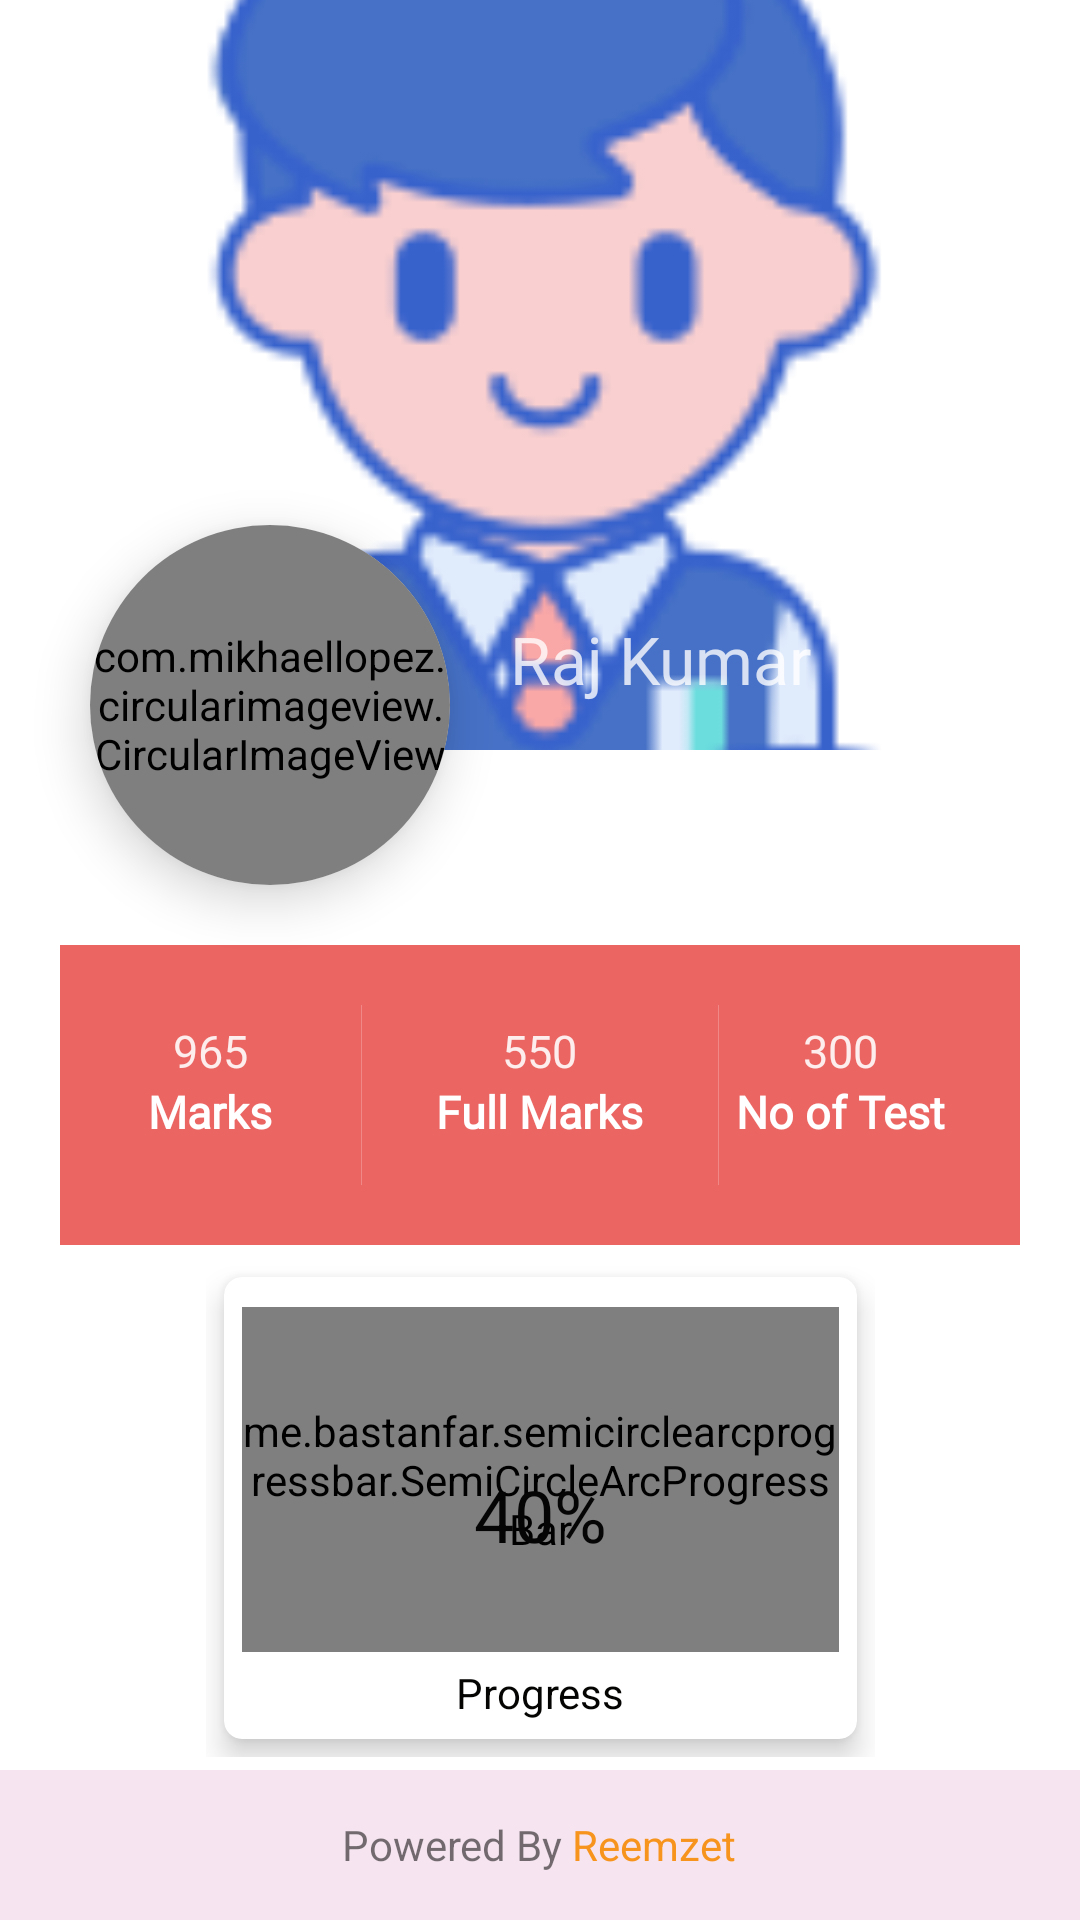

Android layout source for this screen:
<!-- AndroidManifest.xml: application theme Theme.Omr -->
<!-- res/layout/fragment_report.xml -->
<?xml version="1.0" encoding="utf-8"?>
<androidx.constraintlayout.widget.ConstraintLayout xmlns:android="http://schemas.android.com/apk/res/android"
    xmlns:tools="http://schemas.android.com/tools"
    android:layout_width="match_parent"
    android:background="#fff"
    android:layout_height="match_parent"
    xmlns:app="http://schemas.android.com/apk/res-auto"
    tools:context=".Report">

    <ImageView
        android:id="@+id/bigimage"
        android:layout_width="match_parent"
        android:layout_height="250dp"
        android:scaleType="centerCrop"
        android:src="@drawable/student"
        app:layout_constraintEnd_toEndOf="parent"
        app:layout_constraintStart_toStartOf="parent"
        app:layout_constraintTop_toTopOf="parent" />
    <RelativeLayout
        android:layout_width="match_parent"
        android:layout_height="250dp"
        app:layout_constraintTop_toTopOf="parent"
        android:background="@drawable/gradient"
        />
    <androidx.cardview.widget.CardView
        android:layout_width="120dp"
        app:layout_constraintTop_toTopOf="parent"
        android:layout_marginTop="175dp"
        android:id="@+id/imageCard"
        android:layout_marginLeft="30dp"
        app:layout_constraintLeft_toLeftOf="parent"
        app:cardCornerRadius="60dp"
        app:cardElevation="10dp"
        android:layout_height="120dp"
        >
        <com.mikhaellopez.circularimageview.CircularImageView
            android:layout_width="120dp"
            android:layout_height="120dp"
            android:src="@drawable/student"
            android:id="@+id/smallimage"
            android:padding="1dp"
            />
    </androidx.cardview.widget.CardView>

    <TextView
        android:id="@+id/name"
        android:layout_width="wrap_content"
        android:layout_height="wrap_content"
        android:layout_marginLeft="20dp"
        android:layout_marginTop="205dp"
        android:fontFamily="@font/adamina"
        android:text="Raj Kumar"
        android:textColor="#C9FFFFFF"
        android:textSize="22dp"
        app:layout_constraintLeft_toRightOf="@+id/imageCard"
        app:layout_constraintTop_toTopOf="parent" />

    <RelativeLayout
        android:id="@+id/layout1"
        android:layout_width="match_parent"
        android:layout_height="100dp"
        android:layout_marginLeft="20dp"
        android:layout_marginTop="65dp"
        android:layout_marginRight="20dp"
        android:background="#C6E53935"
        app:layout_constraintLeft_toLeftOf="parent"
        app:layout_constraintRight_toRightOf="parent"
        app:layout_constraintTop_toBottomOf="@+id/bigimage">

        <RelativeLayout
            android:id="@+id/pointLayout"
            android:layout_width="wrap_content"
            android:layout_height="match_parent"
            android:layout_alignParentLeft="true"
            android:layout_alignParentBottom="true"
            android:layout_toStartOf="@+id/FollowerLayout"
            android:padding="25dp">

            <TextView
                android:id="@+id/tvobtainmarks"
                android:layout_width="wrap_content"
                android:layout_height="wrap_content"
                android:layout_centerHorizontal="true"
                android:fontFamily="@font/nunito_sans_italic"
                android:text="965"
                android:textColor="#E1FFFFFF"
                android:textSize="15sp" />

            <TextView
                android:id="@+id/point"
                android:layout_width="wrap_content"
                android:layout_height="wrap_content"
                android:layout_below="@+id/tvobtainmarks"
                android:layout_centerHorizontal="true"
                android:fontFamily="@font/abeezee"
                android:text="Marks"
                android:textColor="#fff"
                android:textSize="15sp"
                android:textStyle="bold" />
        </RelativeLayout>

        <View
            android:id="@+id/view1"
            android:layout_width="0.1dp"
            android:layout_height="60dp"
            android:layout_marginTop="20dp"
            android:layout_marginBottom="20dp"
            android:layout_toRightOf="@+id/pointLayout"
            android:background="#3BFFFFFF" />

        <RelativeLayout
            android:id="@+id/FollowerLayout"
            android:layout_width="wrap_content"
            android:layout_height="match_parent"
            android:layout_centerInParent="true"
            android:padding="25dp">

            <TextView
                android:id="@+id/tvfullmakars"
                android:layout_width="wrap_content"
                android:layout_height="wrap_content"
                android:layout_centerHorizontal="true"
                android:fontFamily="@font/nunito_sans_italic"
                android:text="550"
                android:textColor="#E1FFFFFF"
                android:textSize="15sp" />

            <TextView
                android:id="@+id/follower"
                android:layout_width="wrap_content"
                android:layout_height="wrap_content"
                android:layout_below="@+id/tvfullmakars"
                android:layout_centerHorizontal="true"
                android:fontFamily="@font/abeezee"
                android:text="Full Marks"
                android:textColor="#fff"
                android:textSize="15sp"
                android:textStyle="bold" />
        </RelativeLayout>

        <View
            android:id="@+id/view2"
            android:layout_width="0.1dp"
            android:layout_height="60dp"
            android:layout_marginTop="20dp"
            android:layout_marginBottom="20dp"
            android:layout_toRightOf="@+id/FollowerLayout"
            android:background="#3BFFFFFF" />

        <RelativeLayout
            android:id="@+id/FollowingLayout"
            android:layout_width="wrap_content"
            android:layout_height="wrap_content"
            android:layout_alignParentRight="true"
            android:padding="25dp">

            <TextView
                android:id="@+id/tvnooftest"
                android:layout_width="wrap_content"
                android:layout_height="wrap_content"
                android:layout_centerHorizontal="true"
                android:fontFamily="@font/nunito_sans_italic"
                android:text="300"
                android:textColor="#E1FFFFFF"
                android:textSize="15sp" />

            <TextView
                android:id="@+id/following"
                android:layout_width="wrap_content"
                android:layout_height="wrap_content"
                android:layout_below="@+id/tvnooftest"
                android:layout_centerHorizontal="true"
                android:fontFamily="@font/abeezee"
                android:text="No of Test"
                android:textColor="#fff"
                android:textSize="15sp"
                android:textStyle="bold" />
        </RelativeLayout>
    </RelativeLayout>

    <LinearLayout
        android:id="@+id/linearLayout7"
        android:layout_width="wrap_content"
        android:layout_height="wrap_content"
        android:gravity="center"
        android:orientation="vertical"
        app:layout_constraintBottom_toTopOf="@+id/relativeLayout"
        app:layout_constraintEnd_toEndOf="parent"
        app:layout_constraintStart_toStartOf="parent"
        app:layout_constraintTop_toBottomOf="@+id/layout1">

        <androidx.cardview.widget.CardView
            android:layout_width="wrap_content"
            android:layout_height="wrap_content"
            android:layout_margin="6dp"
            android:padding="6dp"
            app:cardCornerRadius="6dp"
            app:cardElevation="6dp"
            app:cardMaxElevation="6dp">

            <androidx.constraintlayout.widget.ConstraintLayout
                android:layout_width="match_parent"
                android:layout_height="match_parent"
                android:padding="6dp">

                <me.bastanfar.semicirclearcprogressbar.SemiCircleArcProgressBar
                    android:id="@+id/pr"
                    android:layout_width="199dp"
                    android:layout_height="115dp"
                    android:layout_marginTop="4dp"
                    app:layout_constraintEnd_toEndOf="parent"
                    app:layout_constraintHorizontal_bias="0.4"

                    app:layout_constraintStart_toStartOf="parent"
                    app:layout_constraintTop_toTopOf="parent"
                    app:progressBarColor="#FF5722"
                    app:progressBarWidth="25"
                    app:progressPlaceHolderColor="#FDC9C9"
                    app:progressPlaceHolderWidth="30" />

                <TextView
                    android:id="@+id/tvhighscoreprecent"
                    android:layout_width="wrap_content"
                    android:layout_height="wrap_content"
                    android:gravity="center"
                    android:text="40%"
                    android:textColor="#050505"
                    android:textSize="24sp"
                    app:layout_constraintBottom_toBottomOf="@+id/pr"
                    app:layout_constraintEnd_toEndOf="@+id/pr"
                    app:layout_constraintStart_toStartOf="@+id/pr"
                    app:layout_constraintTop_toTopOf="@+id/pr"
                    app:layout_constraintVertical_bias="0.64" />

                <TextView
                    android:id="@+id/tvhighscoremarks"
                    android:layout_width="0dp"
                    android:layout_height="wrap_content"
                    android:layout_marginTop="4dp"
                    android:gravity="center"
                    android:text="Progress"
                    android:textColor="#040403"
                    app:layout_constraintBottom_toBottomOf="parent"
                    app:layout_constraintEnd_toEndOf="parent"
                    app:layout_constraintStart_toStartOf="parent"
                    app:layout_constraintTop_toBottomOf="@+id/pr"
                    app:layout_constraintVertical_bias="0.0" />

            </androidx.constraintlayout.widget.ConstraintLayout>
        </androidx.cardview.widget.CardView>

    </LinearLayout>

    <RelativeLayout
        android:id="@+id/relativeLayout"
        android:layout_width="match_parent"
        android:layout_height="50dp"
        android:background="#F6E5F0"
        android:gravity="center"
        app:layout_constraintBottom_toBottomOf="parent">

        <TextView
            android:id="@+id/textView21"
            android:layout_width="wrap_content"
            android:layout_height="wrap_content"
            android:text="@string/status_stop" />
    </RelativeLayout>

</androidx.constraintlayout.widget.ConstraintLayout>
<!-- resources referenced by this layout -->
<resources>
  <!-- drawable student: png bitmap (drawable, 7828 bytes) -->
  <string name="status_stop">Powered By <font color="#f7941e">Reemzet</font></string>
  <style name="Theme.Omr" parent="Theme.AppCompat.Light.NoActionBar">
          
          <item name="colorPrimary">@color/purple_500</item>
          <item name="colorPrimaryVariant">#03A9F4</item>
          <item name="colorOnPrimary">@color/white</item>
          
          <item name="colorSecondary">@color/teal_200</item>
          <item name="colorSecondaryVariant">@color/teal_700</item>
          <item name="colorOnSecondary">@color/black</item>
          
          <item name="android:statusBarColor" tools:targetApi="l">?attr/colorPrimaryVariant</item>
          
      </style>
  <color name="purple_500">#FF6200EE</color>
  <color name="white">#FFFFFFFF</color>
  <color name="teal_200">#FF03DAC5</color>
  <color name="teal_700">#FF018786</color>
  <color name="black">#FF000000</color>
</resources>
